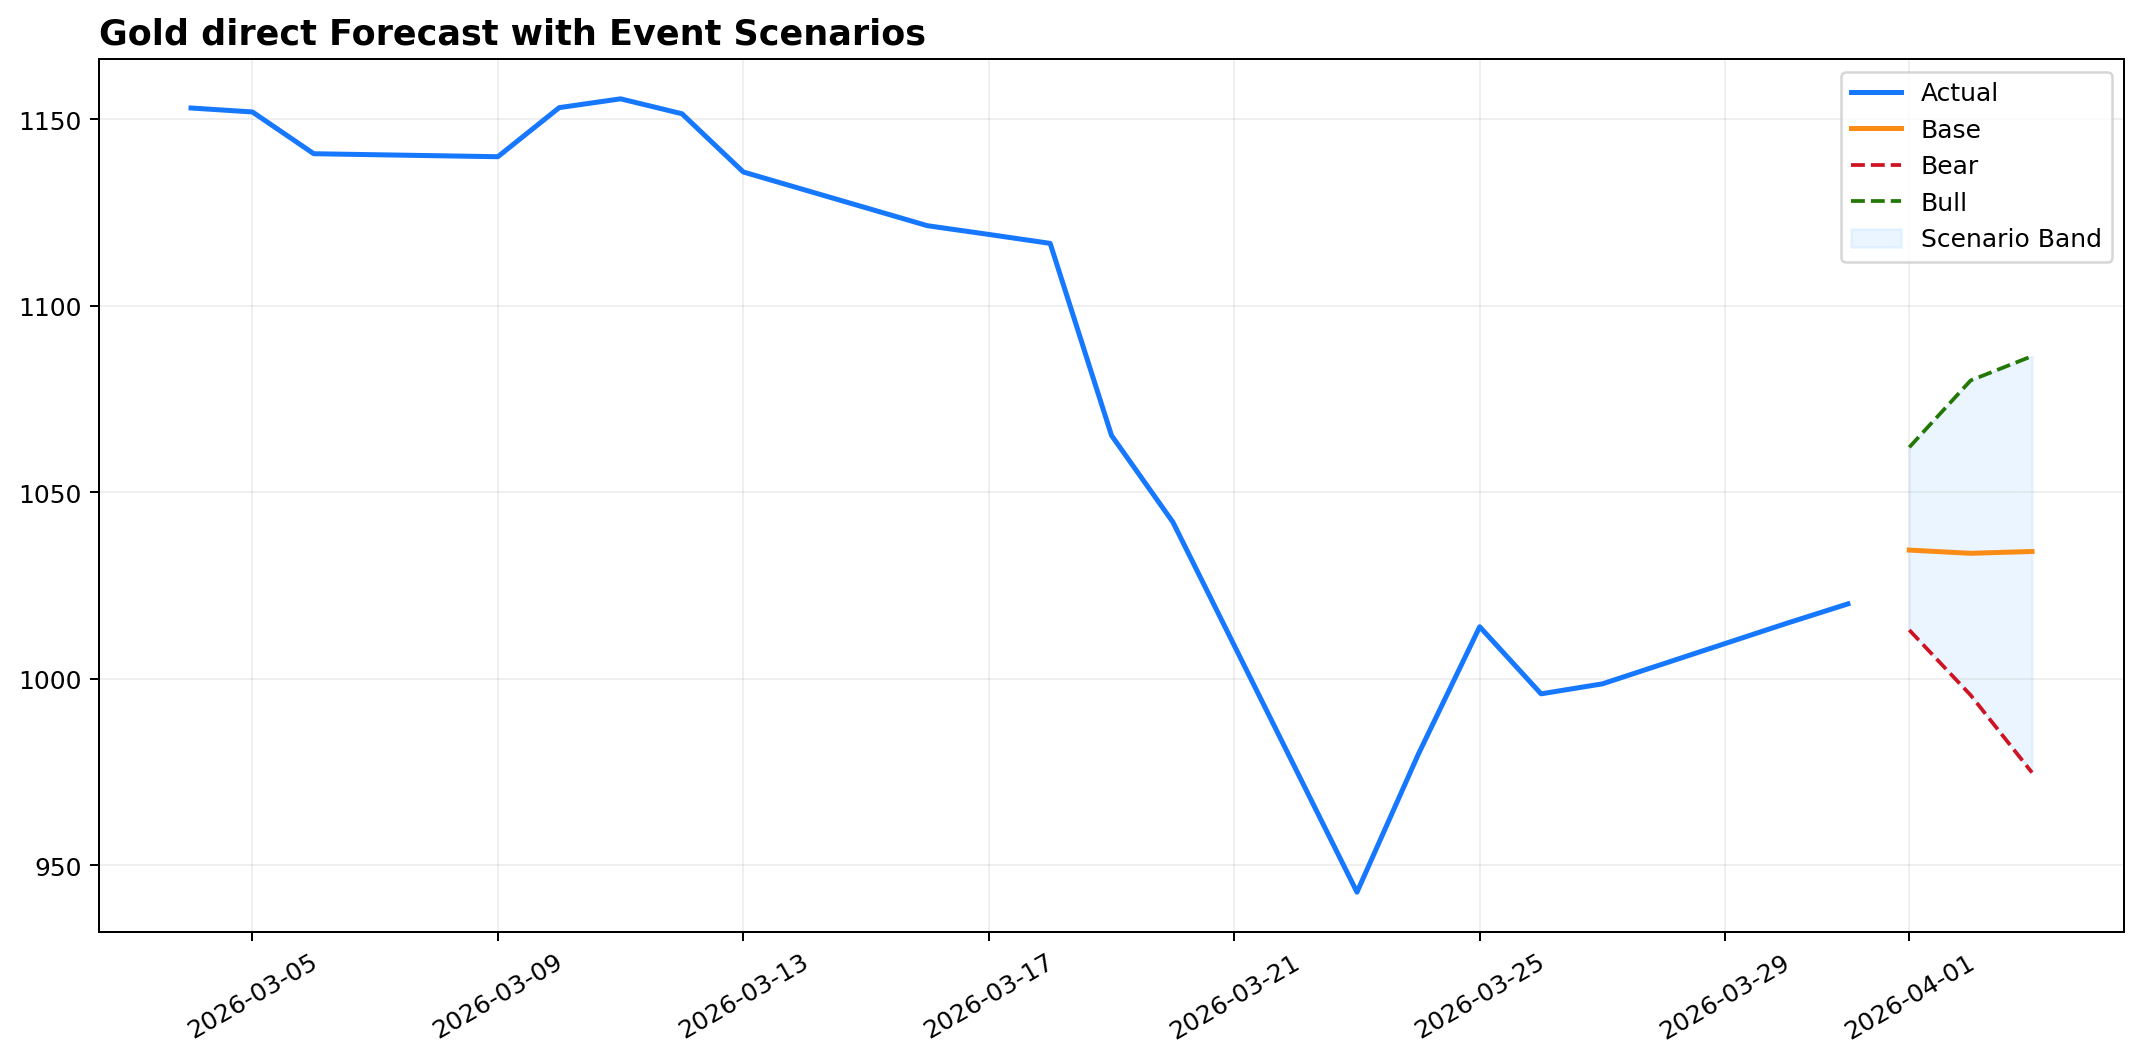

The file beside this chart, header and first rows:
date, bear_close, base_close, bull_close, base_low, base_high, bull_driver, bear_driver, calendar_score, active_events
2026-04-01, 1013, 1035, 1062, 1015, 1054, 地缘风险、事件窗口前置, 模型中枢下方波动, 0.421, [{'event_name': 'Middle East Risk Window…
2026-04-02, 995.6, 1034, 1080, 997, 1070, 地缘风险、事件窗口前置, 模型中枢下方波动, 0.776, [{'event_name': 'Middle East Risk Window…
2026-04-03, 974.9, 1034, 1087, 987.1, 1081, 地缘风险, 卖事实风险、事件落地回吐, -0.26, [{'event_name': 'Middle East Risk Window…
